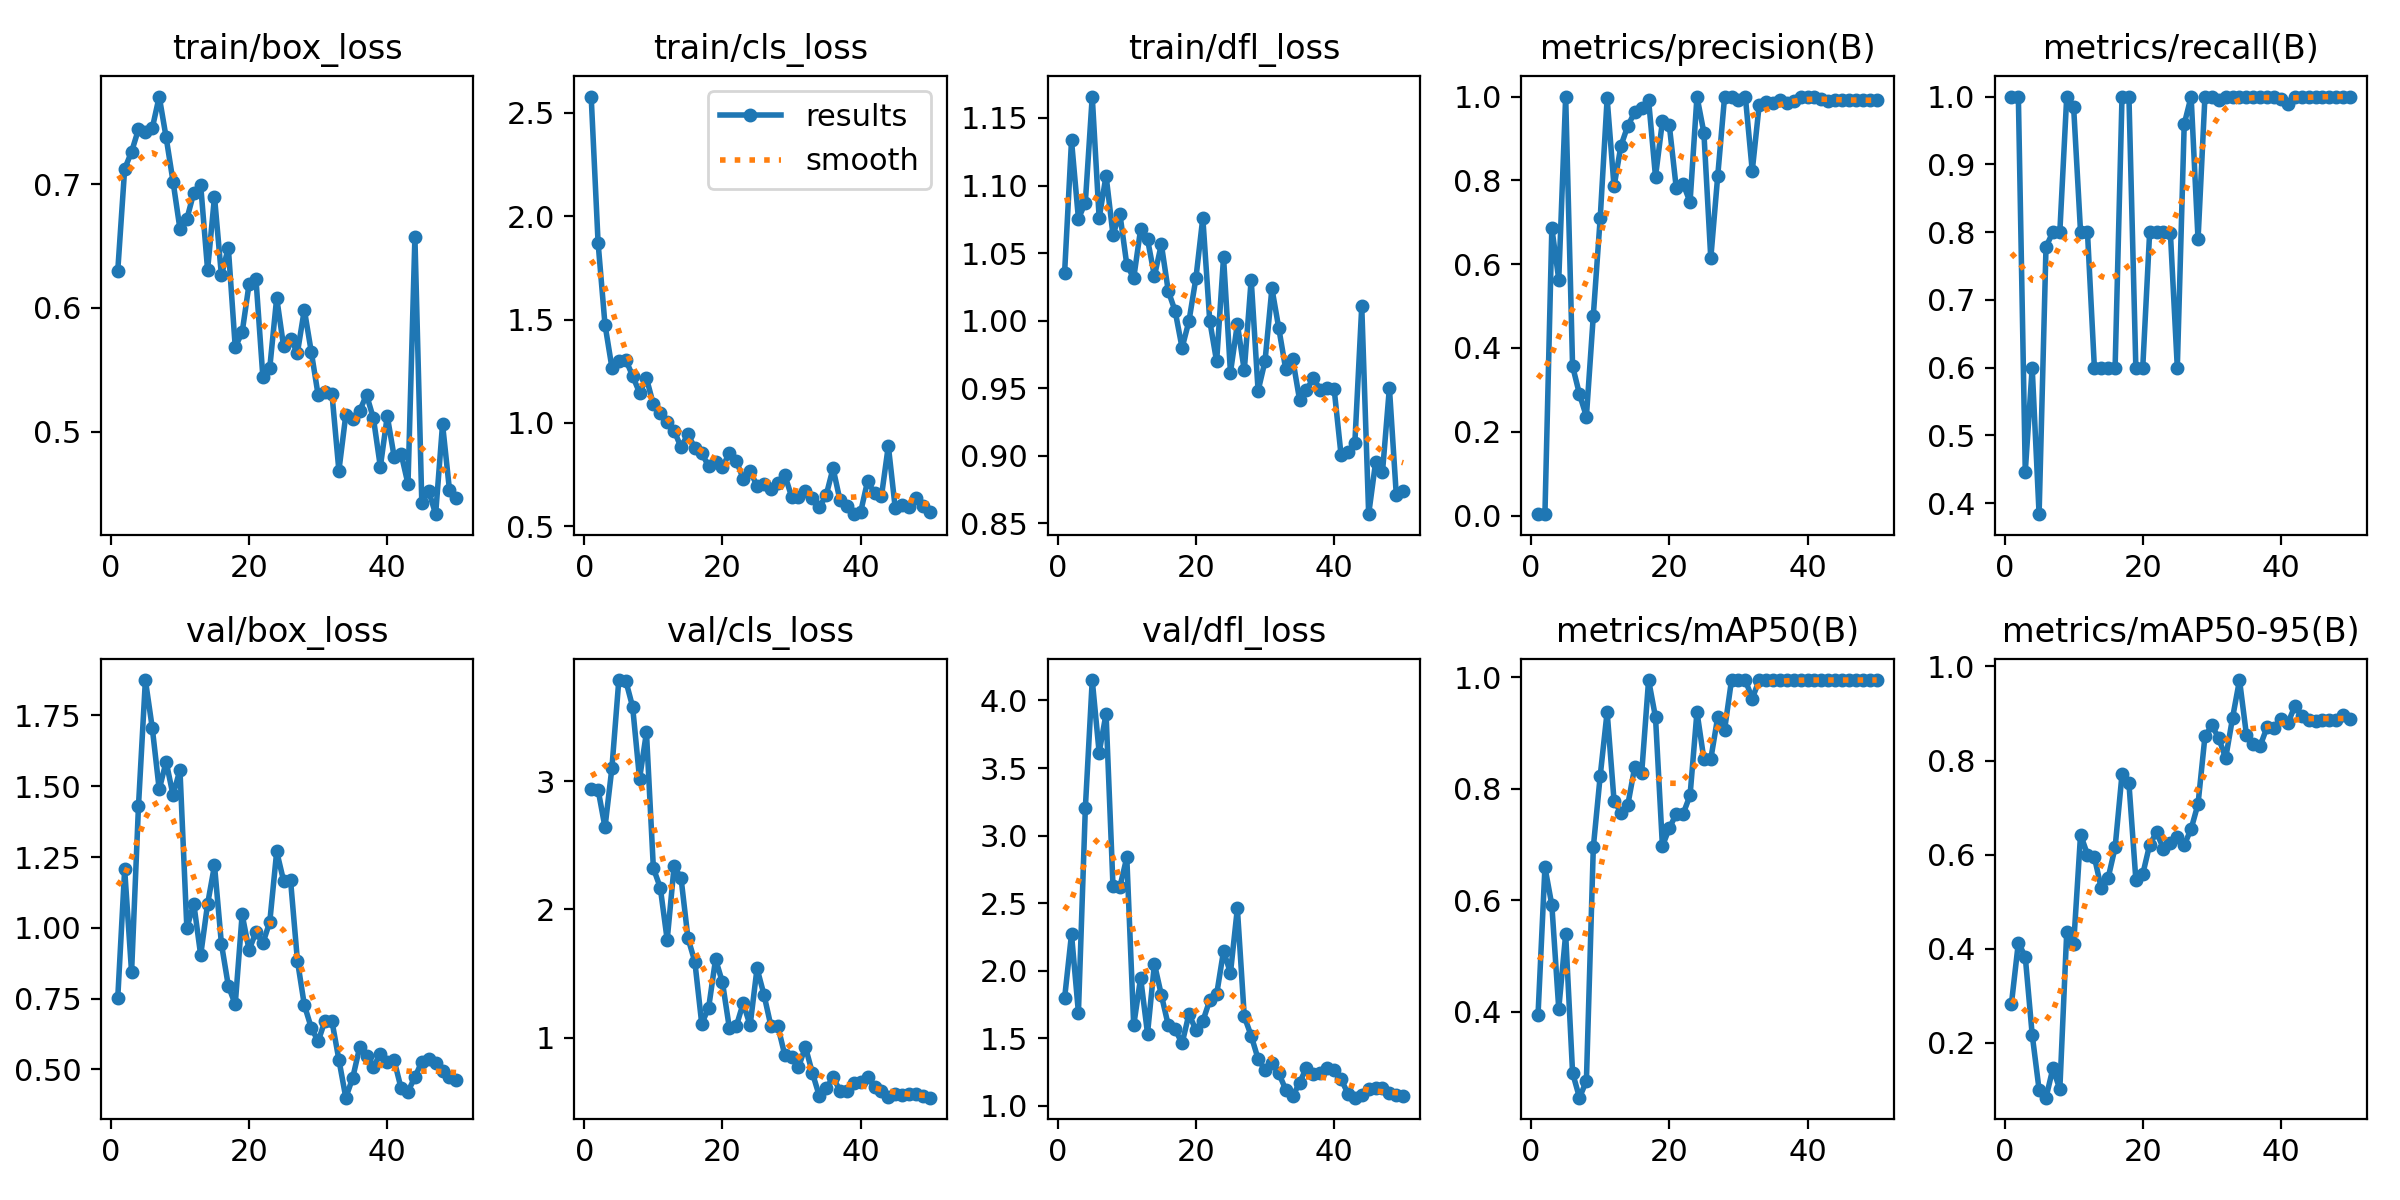

The file beside this chart, header and first rows:
epoch, time, train/box_loss, train/cls_loss, train/dfl_loss, metrics/precision(B), metrics/recall(B), metrics/mAP50(B), metrics/mAP50-95(B), val/box_loss, val/cls_loss, val/dfl_loss, lr/pg0, lr/pg1, lr/pg2
1, 4.428, 0.63, 2.579, 1.035, 0.00333, 1, 0.3948, 0.2837, 0.7522, 2.942, 1.798, 0.00028, 0.00028, 0.00028
2, 7.33, 0.7125, 1.872, 1.133, 0.00333, 1, 0.6596, 0.4131, 1.206, 2.933, 2.27, 0.0005685, 0.0005685, 0.0005685
3, 9.822, 0.7264, 1.476, 1.075, 0.686, 0.4465, 0.5915, 0.3831, 0.8437, 2.639, 1.691, 0.0008452, 0.0008452, 0.0008452
4, 12.21, 0.7446, 1.268, 1.087, 0.5632, 0.6, 0.4057, 0.2178, 1.431, 3.102, 3.202, 0.00111, 0.00111, 0.00111
5, 14.52, 0.7425, 1.298, 1.166, 1, 0.3836, 0.5395, 0.1007, 1.875, 3.788, 4.151, 0.001363, 0.001363, 0.001363
6, 16.79, 0.7456, 1.305, 1.076, 0.3567, 0.7782, 0.2908, 0.08375, 1.705, 3.784, 3.614, 0.001604, 0.001604, 0.001604
7, 19.14, 0.7711, 1.228, 1.107, 0.2895, 0.8, 0.2463, 0.1462, 1.489, 3.578, 3.901, 0.001762, 0.001762, 0.001762
8, 21.41, 0.7381, 1.145, 1.064, 0.2364, 0.8, 0.2764, 0.1016, 1.587, 3.018, 2.63, 0.001723, 0.001723, 0.001723
9, 23.79, 0.7023, 1.216, 1.079, 0.4773, 1, 0.695, 0.4353, 1.469, 3.38, 2.621, 0.001683, 0.001683, 0.001683
10, 26.2, 0.664, 1.09, 1.041, 0.7104, 0.9839, 0.8236, 0.4093, 1.558, 2.321, 2.838, 0.001644, 0.001644, 0.001644
11, 28.49, 0.672, 1.05, 1.031, 0.9955, 0.8, 0.9379, 0.6428, 0.9994, 2.168, 1.596, 0.001604, 0.001604, 0.001604
12, 30.81, 0.6932, 1.005, 1.068, 0.7853, 0.8, 0.7788, 0.6002, 1.086, 1.762, 1.947, 0.001564, 0.001564, 0.001564
13, 33.2, 0.6995, 0.9624, 1.06, 0.8826, 0.6, 0.7575, 0.595, 0.9037, 2.335, 1.536, 0.001525, 0.001525, 0.001525
14, 35.5, 0.6308, 0.8825, 1.033, 0.9306, 0.6, 0.7718, 0.5283, 1.084, 2.246, 2.05, 0.001485, 0.001485, 0.001485
15, 37.93, 0.69, 0.9454, 1.056, 0.9626, 0.6, 0.8394, 0.5511, 1.221, 1.777, 1.821, 0.001446, 0.001446, 0.001446
16, 40.36, 0.6264, 0.8785, 1.022, 0.9736, 0.6, 0.8283, 0.6153, 0.944, 1.591, 1.597, 0.001406, 0.001406, 0.001406
17, 42.73, 0.6488, 0.8533, 1.007, 0.9916, 1, 0.995, 0.7708, 0.7953, 1.107, 1.566, 0.001366, 0.001366, 0.001366
18, 45.18, 0.5683, 0.7906, 0.9798, 0.8085, 1, 0.9283, 0.7517, 0.7298, 1.233, 1.463, 0.001327, 0.001327, 0.001327
19, 47.6, 0.5802, 0.8084, 0.9997, 0.9408, 0.6, 0.6975, 0.5473, 1.047, 1.611, 1.681, 0.001287, 0.001287, 0.001287
20, 50.03, 0.6192, 0.7868, 1.031, 0.931, 0.6, 0.7293, 0.5585, 0.922, 1.43, 1.561, 0.001248, 0.001248, 0.001248
21, 52.45, 0.6233, 0.854, 1.076, 0.7822, 0.8, 0.7553, 0.6211, 0.9848, 1.072, 1.627, 0.001208, 0.001208, 0.001208
22, 54.84, 0.544, 0.8163, 1, 0.7913, 0.8, 0.7553, 0.6478, 0.9458, 1.089, 1.781, 0.001168, 0.001168, 0.001168
23, 57.24, 0.5517, 0.7302, 0.9697, 0.7483, 0.8, 0.7883, 0.6123, 1.021, 1.267, 1.825, 0.001129, 0.001129, 0.001129
24, 59.72, 0.6082, 0.7652, 1.047, 1, 0.7986, 0.9379, 0.6243, 1.27, 1.095, 2.147, 0.001089, 0.001089, 0.001089
25, 62.14, 0.5688, 0.6966, 0.9615, 0.914, 0.6, 0.8533, 0.638, 1.166, 1.539, 1.984, 0.00105, 0.00105, 0.00105
26, 64.53, 0.5748, 0.7023, 0.9974, 0.6141, 0.9593, 0.8533, 0.6205, 1.17, 1.335, 2.461, 0.00101, 0.00101, 0.00101
27, 66.88, 0.5638, 0.6804, 0.963, 0.81, 1, 0.9283, 0.6547, 0.8841, 1.092, 1.662, 0.0009704, 0.0009704, 0.0009704
28, 69.24, 0.5986, 0.7079, 1.03, 1, 0.7891, 0.9061, 0.7078, 0.7275, 1.091, 1.519, 0.0009308, 0.0009308, 0.0009308
29, 71.71, 0.5646, 0.7494, 0.948, 0.9989, 1, 0.995, 0.8511, 0.6475, 0.8672, 1.348, 0.0008912, 0.0008912, 0.0008912
30, 74.1, 0.5294, 0.6439, 0.9699, 0.992, 1, 0.995, 0.8751, 0.5994, 0.8517, 1.267, 0.0008516, 0.0008516, 0.0008516
31, 76.55, 0.5318, 0.6425, 1.024, 1, 0.9951, 0.995, 0.8471, 0.6726, 0.7695, 1.316, 0.000812, 0.000812, 0.000812
32, 78.99, 0.5303, 0.6688, 0.9942, 0.8226, 1, 0.9617, 0.8051, 0.67, 0.9268, 1.24, 0.0007724, 0.0007724, 0.0007724
33, 81.42, 0.4683, 0.6358, 0.9639, 0.9795, 1, 0.995, 0.8911, 0.5344, 0.7256, 1.121, 0.0007328, 0.0007328, 0.0007328
34, 83.84, 0.5134, 0.5919, 0.9717, 0.9867, 1, 0.995, 0.971, 0.4002, 0.5472, 1.07, 0.0006932, 0.0006932, 0.0006932
35, 86.26, 0.5102, 0.6491, 0.9414, 0.9854, 1, 0.995, 0.8551, 0.4702, 0.6035, 1.171, 0.0006536, 0.0006536, 0.0006536
36, 88.7, 0.5167, 0.7806, 0.9486, 0.9914, 1, 0.995, 0.8351, 0.5776, 0.6889, 1.284, 0.000614, 0.000614, 0.000614
37, 91.17, 0.5297, 0.6261, 0.9574, 0.9856, 1, 0.995, 0.8316, 0.5486, 0.5862, 1.236, 0.0005744, 0.0005744, 0.0005744
38, 93.58, 0.5106, 0.5977, 0.9487, 0.9893, 1, 0.995, 0.8715, 0.5088, 0.5848, 1.24, 0.0005348, 0.0005348, 0.0005348
39, 96.05, 0.4715, 0.5584, 0.9501, 0.9984, 1, 0.995, 0.8701, 0.5556, 0.6476, 1.282, 0.0004952, 0.0004952, 0.0004952
40, 98.44, 0.5125, 0.5696, 0.9495, 1, 0.9957, 0.995, 0.8884, 0.5269, 0.6513, 1.269, 0.0004556, 0.0004556, 0.0004556
41, 137.7, 0.4795, 0.7186, 0.9007, 1, 0.9895, 0.995, 0.8794, 0.5317, 0.6936, 1.198, 0.000416, 0.000416, 0.000416
42, 140.1, 0.482, 0.6601, 0.9026, 0.9948, 1, 0.995, 0.9153, 0.4336, 0.6136, 1.092, 0.0003764, 0.0003764, 0.0003764
43, 142.5, 0.4576, 0.6441, 0.9093, 0.9903, 1, 0.995, 0.8951, 0.4215, 0.5849, 1.061, 0.0003368, 0.0003368, 0.0003368
44, 144.9, 0.657, 0.889, 1.011, 0.9911, 1, 0.995, 0.8871, 0.4734, 0.5394, 1.084, 0.0002972, 0.0002972, 0.0002972
45, 147.3, 0.442, 0.5877, 0.8566, 0.991, 1, 0.995, 0.8831, 0.5264, 0.5586, 1.124, 0.0002576, 0.0002576, 0.0002576
46, 149.7, 0.4518, 0.6021, 0.895, 0.9911, 1, 0.995, 0.8871, 0.5363, 0.5534, 1.136, 0.000218, 0.000218, 0.000218
47, 152.1, 0.4331, 0.5916, 0.8879, 0.9911, 1, 0.995, 0.8871, 0.523, 0.5608, 1.13, 0.0001784, 0.0001784, 0.0001784
48, 154.5, 0.5059, 0.636, 0.9502, 0.991, 1, 0.995, 0.8871, 0.4955, 0.5592, 1.098, 0.0001388, 0.0001388, 0.0001388
49, 156.8, 0.4528, 0.5996, 0.8707, 0.9913, 1, 0.995, 0.8971, 0.4722, 0.5412, 1.08, 9.92e-05, 9.92e-05, 9.92e-05
50, 159.2, 0.4463, 0.5697, 0.8741, 0.9912, 1, 0.995, 0.8873, 0.4638, 0.5311, 1.073, 5.96e-05, 5.96e-05, 5.96e-05
